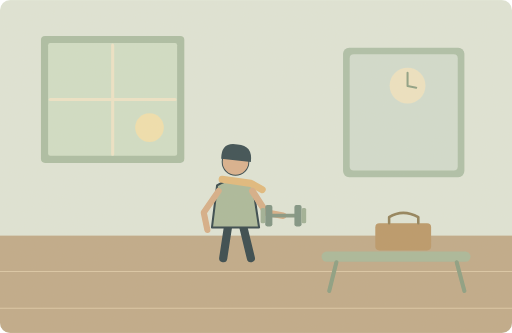
t = 0.00 s
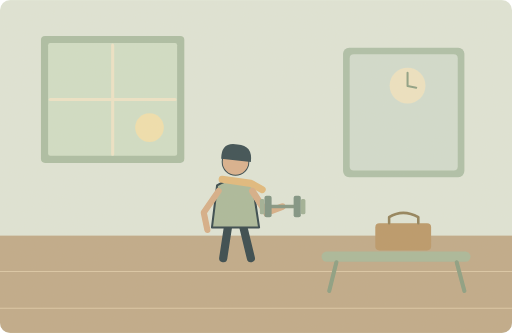
t = 1.25 s
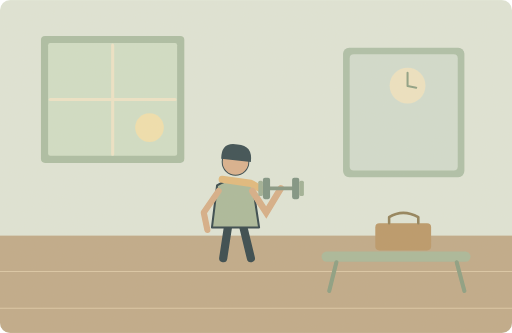
t = 3.75 s
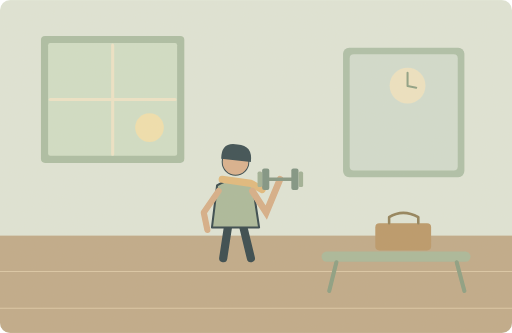
t = 5.00 s
t = 6.25 s: frame unchanged from t = 3.75 s, image omitted
t = 8.75 s: frame unchanged from t = 1.25 s, image omitted

The animated SVG that drew these frames (rendered in a browser with its animation timeline set to each time). Animation: 2 SMIL elements (animate=1,animateTransform=1); one cycle of 10.00 s, repeats indefinitely.

<svg xmlns="http://www.w3.org/2000/svg" width="1000" height="650" viewBox="0 0 1000 650" role="img" aria-labelledby="title desc"><title id="title">单词小故事</title><desc id="desc">I usually go to the gym before work.</desc><metadata>{"wordId": "gym", "dailyExample": "I usually go to the gym before work.", "source": "https://github.com/go1app/word-atlas/blob/main/public/atlas/entries/0.json", "attribution": "Word Atlas contributors — CC BY 4.0", "license": "https://creativecommons.org/licenses/by/4.0/", "changes": "New original vector animation interpreting the daily example.", "durationSeconds": 10}</metadata><defs><clipPath id="frame"><rect width="1000" height="650" rx="20"/></clipPath><filter id="paper"><feTurbulence type="fractalNoise" baseFrequency=".74" numOctaves="3" stitchTiles="stitch"/><feColorMatrix type="saturate" values="0"/><feComponentTransfer><feFuncA type="linear" slope=".065"/></feComponentTransfer><feBlend in="SourceGraphic" mode="soft-light"/></filter><filter id="glow" x="-100%" y="-100%" width="300%" height="300%"><feGaussianBlur stdDeviation="8"/></filter></defs><g clip-path="url(#frame)"><rect x="0" y="0" width="1000" height="650" rx="0" fill="#dfe6d9" /><rect x="0" y="460" width="1000" height="190" rx="0" fill="#bea887" /><path d="M0 530H1000M0 602H1000" fill="none" stroke="#dbc7a6" stroke-width="2" stroke-linecap="round" stroke-linejoin="round" /><rect x="80" y="70" width="280" height="248" rx="8" fill="#a9bda3" /><rect x="94" y="84" width="252" height="220" rx="4" fill="#d0dfc7" /><circle cx="292" cy="249" r="28" fill="#f1e1ae" /><path d="M220 88V301M98 194H342" fill="none" stroke="#eee5c9" stroke-width="6" stroke-linecap="round" stroke-linejoin="round" /><rect x="670" y="93" width="237" height="253" rx="12" fill="#acbfa8" /><rect x="683" y="106" width="211" height="227" rx="8" fill="#d1ddd0" /><rect x="628" y="491" width="291" height="20" rx="10" fill="#a7b799" /><path d="M657 512L643 568M892 512L907 568" fill="none" stroke="#879c80" stroke-width="8" stroke-linecap="round" stroke-linejoin="round" /><g transform="translate(460 380) scale(2)" stroke="#2c4148" stroke-linecap="round" stroke-linejoin="round"><path d="M-7 29L-12 62M7 29L15 62" fill="none" stroke="#2c4148" stroke-width="8" stroke-linecap="round" stroke-linejoin="round" /><path d="M-18 -9Q0 -20 17 -8L23 32H-23Z" fill="#a8b89a" stroke="#2c4148" stroke-width="2" stroke-linecap="round" stroke-linejoin="round" /><circle cx="0" cy="-32" r="13" fill="#d9af8c" /><path d="M-14 -35Q-14 -52 2 -49Q17 -48 15 -32Z" fill="#32474e" stroke="none" stroke-width="2" stroke-linecap="round" stroke-linejoin="round" /><path d="M-13 -15L15 -11 26 -5" fill="none" stroke="#e1b97b" stroke-width="7" stroke-linecap="round" stroke-linejoin="round" /></g><path d="M427 373L398 415 405 449" fill="none" stroke="#d6ad86" stroke-width="12" stroke-linecap="round" stroke-linejoin="round" /><path d="M493 373L520 415 553 421" fill="none" stroke="#d6ad86" stroke-width="13" stroke-linecap="round"><animate attributeName="d" values="M493 373L520 415 553 421;M493 373L520 415 547 350;M493 373L520 415 553 421" keyTimes="0;.5;1" dur="10s" repeatCount="indefinite"/></path><g><animateTransform attributeName="transform" type="translate" values="0 0;-6 -71;0 0" keyTimes="0;.5;1" dur="10s" repeatCount="indefinite"/><path d="M526 421H581" fill="none" stroke="#819482" stroke-width="7" stroke-linecap="round" stroke-linejoin="round" /><rect x="518" y="400" width="14" height="42" rx="4" fill="#7a9182" /><rect x="575" y="400" width="14" height="42" rx="4" fill="#7a9182" /><rect x="509" y="406" width="9" height="30" rx="3" fill="#9caf96" /><rect x="589" y="406" width="9" height="30" rx="3" fill="#9caf96" /></g><rect x="733" y="436" width="109" height="53" rx="8" fill="#b89566" /><path d="M760 436V424Q787 407 817 424V436" fill="none" stroke="#8e7e57" stroke-width="5" stroke-linecap="round" stroke-linejoin="round" /><circle cx="796" cy="167" r="35" fill="#eee4c3" /><path d="M796 142V168L813 171" fill="none" stroke="#8a9e83" stroke-width="4" stroke-linecap="round" stroke-linejoin="round" /><rect width="1000" height="650" fill="#ddc8a0" opacity=".14" filter="url(#paper)" pointer-events="none"/></g></svg>
